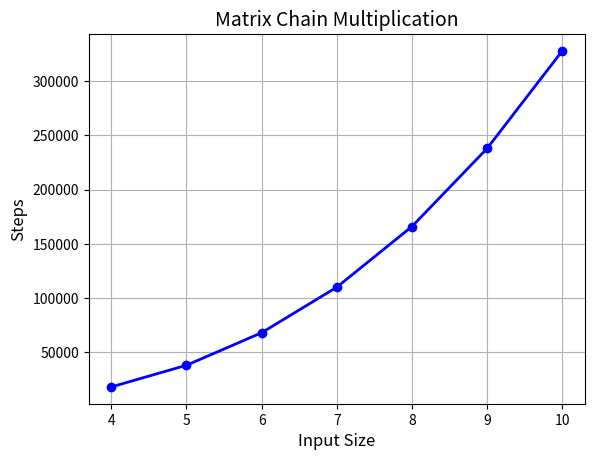

The matplotlib source for this figure:

import matplotlib.pyplot as plt 
input_sizes = [4,5,6,7,8,9,10]
output=[18000,38000,68000,110000,166000,238000,328000]
plt.plot(input_sizes,output,marker='o', linestyle='-', color='blue', linewidth=2)
plt.title("Matrix Chain Multiplication", fontsize=14)
plt.xlabel("Input Size", fontsize=12)
plt.ylabel("Steps", fontsize=12)
plt.grid(True)
plt.show()
